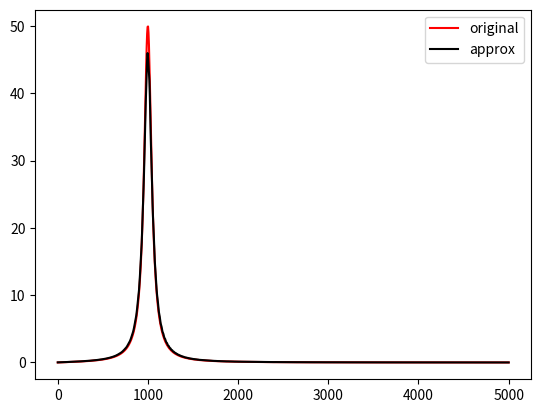

Write the Python code that produced this figure.
#!/usr/bin/env python3
# -*- coding: utf-8 -*-
"""
Created on Tue Nov 16 15:20:02 2021

@author: michaelwu, Mulliken
"""

import numpy as np

import matplotlib.pyplot as plt

def get_legendre_recursion(n, domain):
    l = domain[0]
    r = domain[1]
    assert l < r
    a = (l+r) / 2
    a = np.repeat(a, n)
    _temp = (r-l)/2
    b = (lambda x: _temp * x / np.sqrt(4 * x ** 2 - 1))(np.arange(1, n))
    return a, b

def get_freqs(n, domain):
    alpha, beta = get_legendre_recursion(n, domain)
    M = np.diag(alpha) + np.diag(beta, -1) + np.diag(beta, 1)
    freqs, eig_vec = np.linalg.eigh(M)
    return freqs, eig_vec

def get_coups_sq(j, freqs, eig_ves, domain):
    W = (eig_ves[0, :]) ** 2 * (domain[1] - domain[0])
    V_squared = j(freqs) * W
    return V_squared

def get_vn_squared(j, n: int, domain):
    freqs, eig_vecs = get_freqs(n, domain)
    V_squared = get_coups_sq(j, freqs, eig_vecs, domain)
    return freqs, V_squared


def get_approx_func(J, n, domain, epsilon):
    delta = lambda x: 1 / np.pi * epsilon / (epsilon ** 2 + x ** 2)
    w, V_squared = get_vn_squared(J, n, domain)
    j_approx = lambda x: np.sum([vi * delta(x - wi) for wi, vi in zip(w, V_squared)])
    return np.vectorize(j_approx)


if __name__ == '__main__':
    def lorentzian(eta, w, lambd=5245., omega=77.):
        return 0.5 * lambd * (omega ** 2) * eta * w / ((w ** 2 - omega ** 2) ** 2 + (eta ** 2) * (w ** 2))

    drude = lambda x, gam, lam: 2 * lam * gam * x / (x ** 2 + gam ** 2)
    lorentzian1 = lambda w: lorentzian(100, w, 10, 1000)
    J = lorentzian1

    J_approx = get_approx_func(J, 1000, [0, 5000], 5)
    print("Get approx func:", J_approx(10))

    x = np.linspace(0, 5000, 1000)
    disc = []
    for xi in x:
        disc += [J_approx(xi)]

    plt.plot(x, J(x), 'r-', label='original')
    plt.plot(x, disc, 'k-', label='approx')
    plt.legend()
    plt.show()
